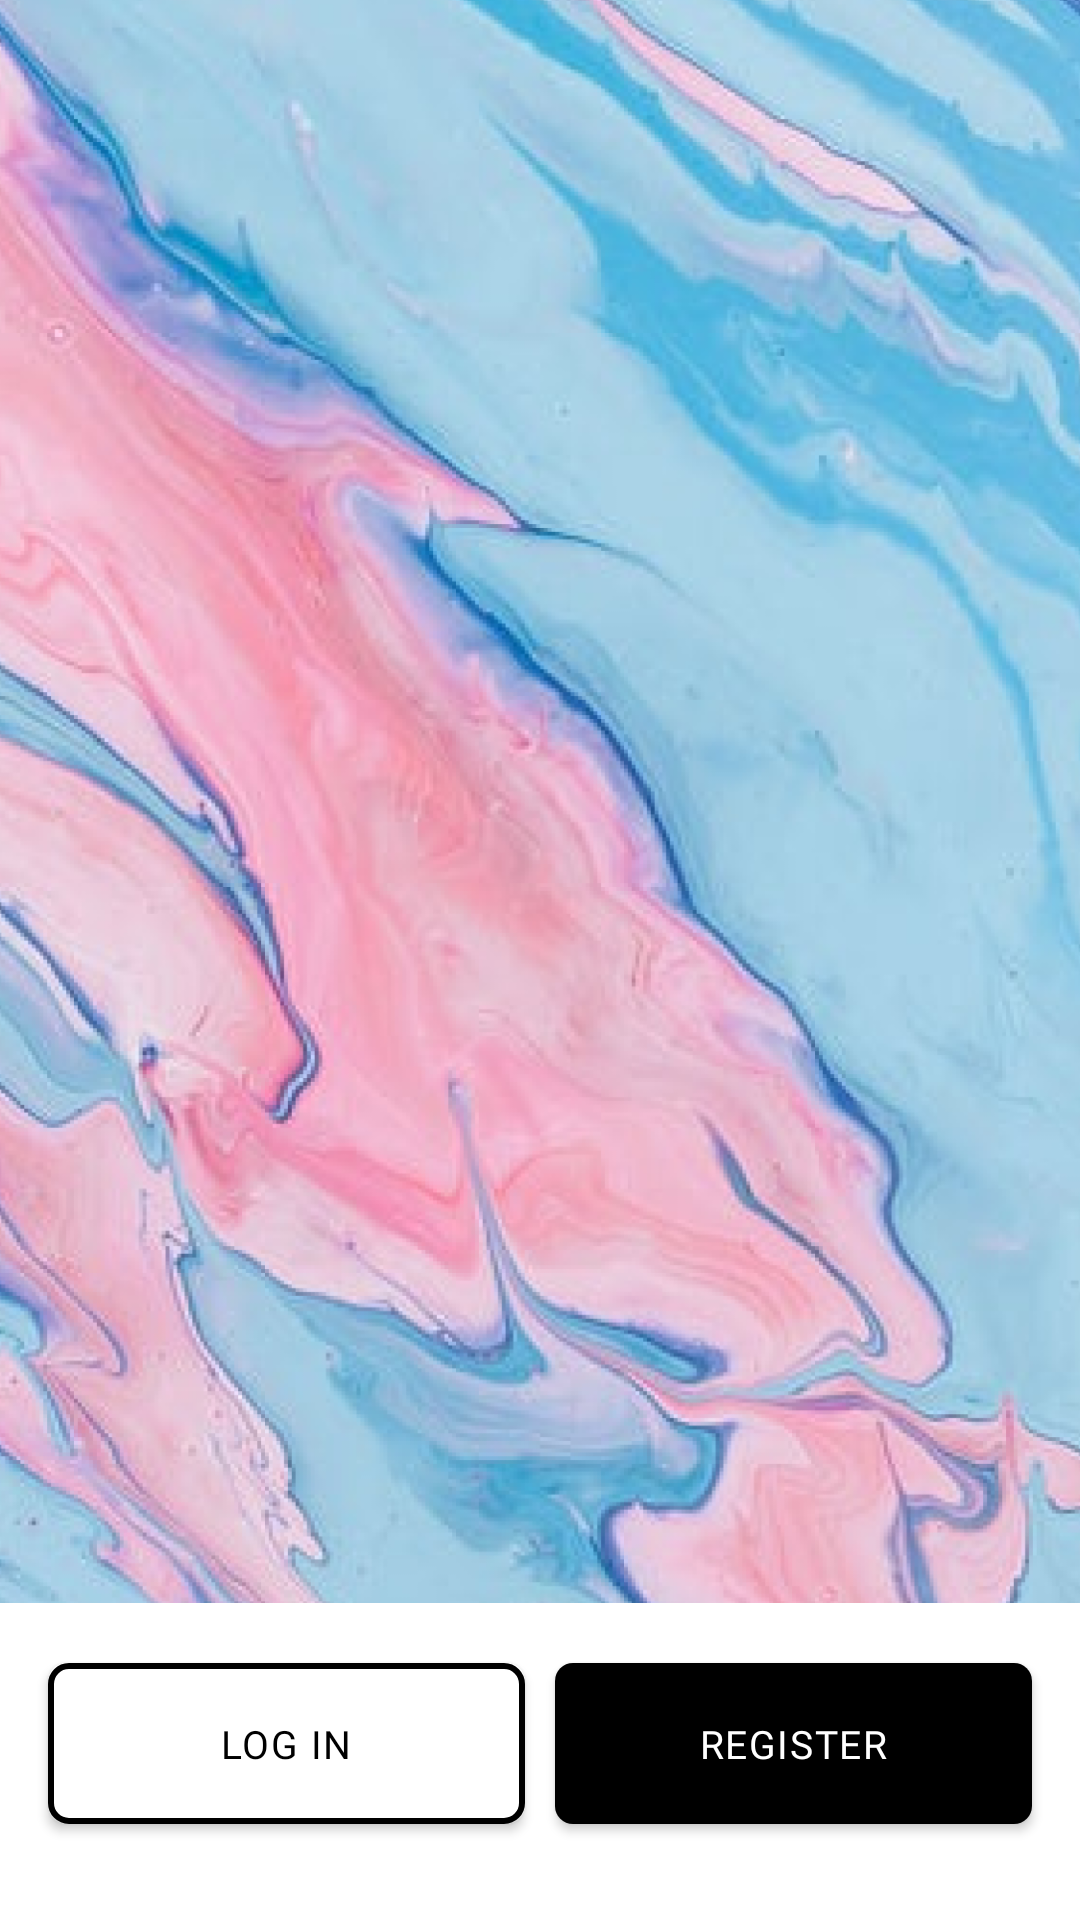

Produce the Android XML layout that renders to this screen, including the resource entries it uses.
<!-- AndroidManifest.xml: application theme Theme.Authorization -->
<!-- res/layout/fragment_start.xml -->
<?xml version="1.0" encoding="utf-8"?>
<layout xmlns:android="http://schemas.android.com/apk/res/android"
    xmlns:app="http://schemas.android.com/apk/res-auto">

    <androidx.constraintlayout.widget.ConstraintLayout
        android:layout_width="match_parent"
        android:layout_height="match_parent"
        android:orientation="horizontal">

        <androidx.appcompat.widget.AppCompatImageView
            android:id="@+id/appCompatImageView"
            android:layout_width="match_parent"
            android:layout_height="0dp"
            android:layout_marginBottom="@dimen/margin_over_button"
            android:scaleType="centerCrop"
            app:layout_constraintBottom_toTopOf="@id/bt_login"
            app:layout_constraintTop_toTopOf="parent"
            app:srcCompat="@drawable/img_background" />

        <androidx.appcompat.widget.AppCompatImageView
            android:id="@+id/ic_qr_code"
            android:background="?attr/selectableItemBackgroundBorderless"
            android:layout_width="wrap_content"
            android:layout_height="wrap_content"
            android:padding="@dimen/padding_base"
            app:layout_constraintStart_toStartOf="parent"
            app:layout_constraintTop_toTopOf="parent"
            app:srcCompat="@drawable/ic_qr_code" />

        <androidx.appcompat.widget.AppCompatButton
            android:id="@+id/bt_login"
            style="@style/Button.White"
            android:layout_width="0dp"
            android:layout_height="wrap_content"
            android:layout_marginStart="@dimen/margin_base"
            android:layout_marginBottom="@dimen/margin_base_vertical"
            android:text="@string/log_in"
            app:layout_constraintBottom_toBottomOf="parent"
            app:layout_constraintEnd_toStartOf="@id/bt_registration"
            app:layout_constraintStart_toStartOf="parent" />

        <androidx.appcompat.widget.AppCompatButton
            android:id="@+id/bt_registration"
            style="@style/Button.Black"
            android:layout_width="0dp"
            android:layout_height="wrap_content"
            android:layout_marginStart="@dimen/margin_between_button"
            android:layout_marginEnd="@dimen/margin_base"
            android:layout_marginBottom="@dimen/margin_base_vertical"
            android:text="@string/register"
            app:layout_constraintBottom_toBottomOf="parent"
            app:layout_constraintEnd_toEndOf="parent"
            app:layout_constraintStart_toEndOf="@+id/bt_login" />

    </androidx.constraintlayout.widget.ConstraintLayout>

</layout>
<!-- resources referenced by this layout -->
<resources>
  <dimen name="margin_base">16dp</dimen>
  <dimen name="margin_base_vertical">32dp</dimen>
  <dimen name="margin_between_button">10dp</dimen>
  <dimen name="margin_over_button">20dp</dimen>
  <dimen name="padding_base">16dp</dimen>
  <!-- drawable img_background: png bitmap (drawable-hdpi, 695729 bytes) -->
  <string name="log_in">Log in</string>
  <string name="register">Register</string>
  <style name="Button.Black">
          <item name="android:textColor">@color/white</item>
          <item name="android:background">@drawable/bg_button_black</item>
      </style>
  <style name="Button.White">
          <item name="android:textColor">@color/black</item>
          <item name="android:background">@drawable/bg_button_white</item>
      </style>
  <style name="Theme.Authorization" parent="Theme.MaterialComponents.DayNight.NoActionBar">
          <item name="android:windowLightStatusBar">true</item>
          <item name="android:statusBarColor">@color/white</item>
          <item name="android:background">@color/white</item>
      </style>
  <color name="white">#FFFFFFFF</color>
  <!-- drawable bg_button_black (drawable) -->
  <?xml version="1.0" encoding="utf-8"?>
  <shape android:shape="rectangle"
      xmlns:android="http://schemas.android.com/apk/res/android">
      <solid android:color="@color/black" />
      <corners android:radius="@dimen/radius_button" />
  </shape>
  <color name="black">#000000</color>
  <!-- drawable bg_button_white (drawable) -->
  <?xml version="1.0" encoding="utf-8"?>
  <shape android:shape="rectangle"
      xmlns:android="http://schemas.android.com/apk/res/android">
      <solid android:color="@color/white" />
      <stroke
          android:color="@color/black"
          android:width="@dimen/stroke_button" />
      <corners android:radius="@dimen/radius_button" />
  </shape>
  <dimen name="radius_button">6dp</dimen>
  <dimen name="stroke_button">2dp</dimen>
</resources>
